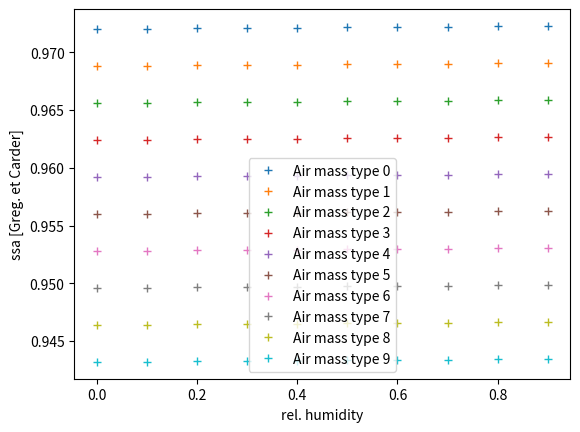

Generate this figure with matplotlib:
import numpy as np
from math import exp


def get_ssa(RH, AM_type=1):
    '''
    This method evaluates the single scattering albedo
    of aerosol due to mass type and relative humidity
    Reference: Greg and Carder
    I still do have no idea from where the function actually comes from
    No paper is using such a formula.
    Args:
        RH (double): rel. humidity [0.0-1.0]
        AM_type (int): Air Mass type [1 - 10]
    Returns:
        ssa: single scattering albedo
    '''
    a = -0.0032  # unknown
    b = 0.972  # unknown
    c = 3.06e-4  # still unknown

    ssa = (a * AM_type + b) * exp(c * RH)
    return ssa


def show_ssa():
    import matplotlib.pyplot as plt
    RH = np.arange(0, 1, 0.1)
    AM_type = np.arange(0, 10, 1)

    v_get_ssa = np.vectorize(get_ssa)
    for AM in AM_type:
        plt.plot(RH, v_get_ssa(RH, AM), '+', label='Air mass type %s' % AM)
    plt.xlabel('rel. humidity')
    plt.ylabel('ssa [Greg. et Carder]')
    plt.legend()
    plt.show()


if __name__ == "__main__":
    show_ssa()
